Run: headless pygame with SDL's dummy video driver; simulated clock (each Clock.tick advances the game by its frame time, no real sleeping); random seed 0; keys injected as events and as key.get_pressed() state; mouse plan: one left click at the window centre at the start of phase 2, then a move to the lower-right quarter at the start of phase 3.
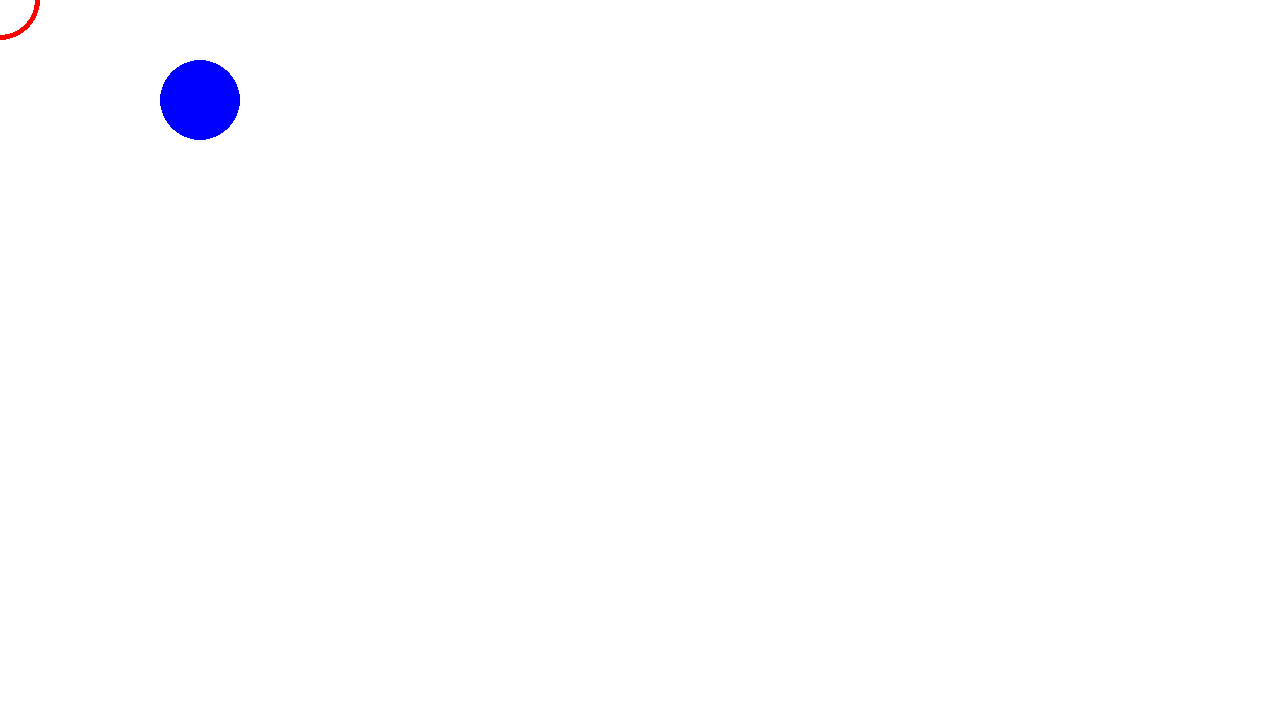
Frame 1 of 4 · flips 1–60 · no input
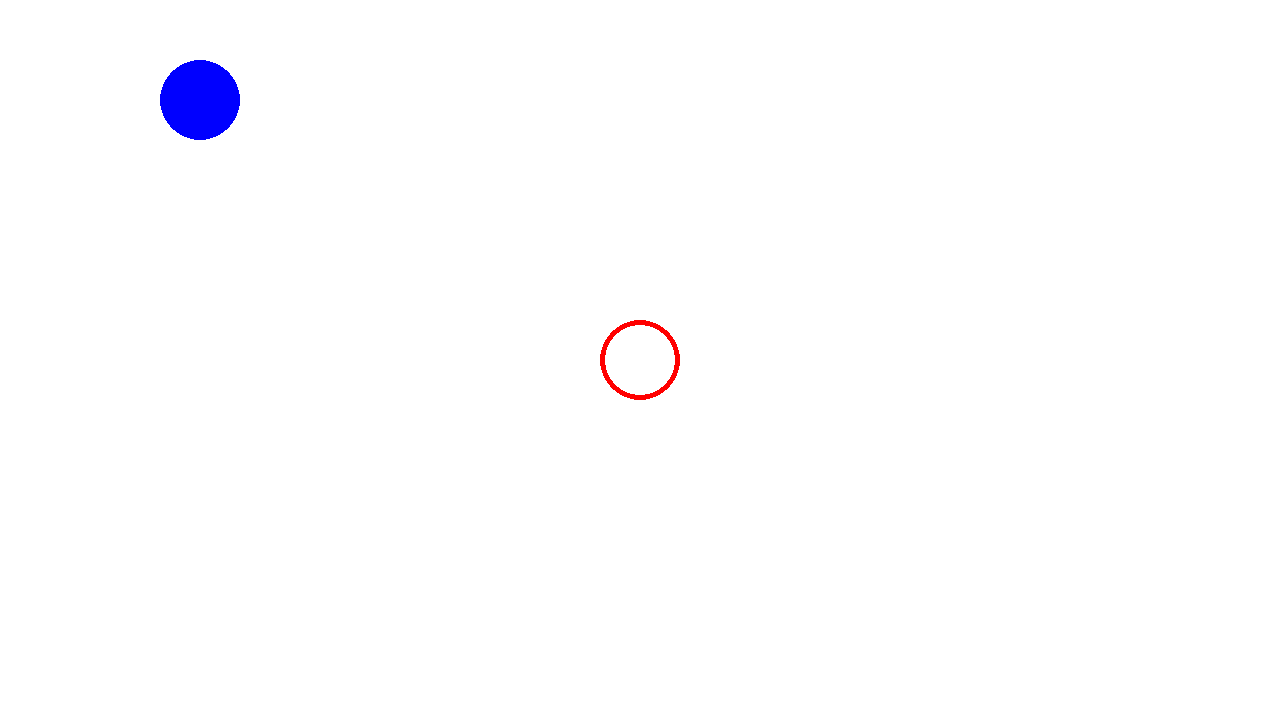
Frame 2 of 4 · flips 61–180 · clicked the window centre · tapped SPACE, RETURN · held RIGHT (→), D
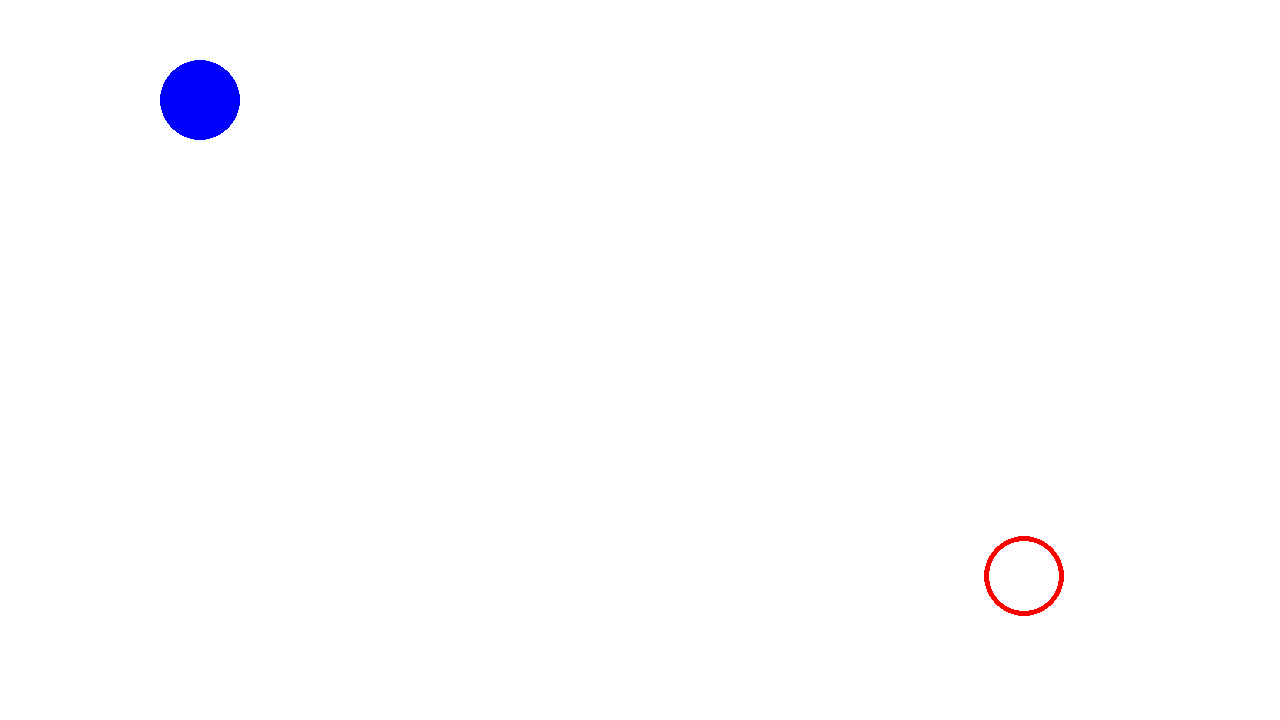
Frame 3 of 4 · flips 181–300 · moved the mouse to the lower-right quarter · held DOWN (↓), S
Frame 4 of 4 · flips 301–420 · held LEFT (←), A, UP (↑), W · screen unchanged from frame 3, image omitted

The pygame program that drew these frames:

import pygame , sys

print('hello world')
print(pygame.__version__)

resolution = (1280,720)

screen = pygame.display.set_mode(resolution)

radius = 40

while True:
  # Handle events
  for event in pygame.event.get():
    if event.type == pygame.QUIT:
      sys.exit(0)

  screen.fill('white')
  mx,my = pygame.mouse.get_pos()
  # Draw
  circle1 = pygame.draw.circle(screen, "blue", (200,100), radius, 0 )
  circle2 = pygame.draw.circle(screen, "red", (mx,my), radius,5 )
  pygame.display.flip()
